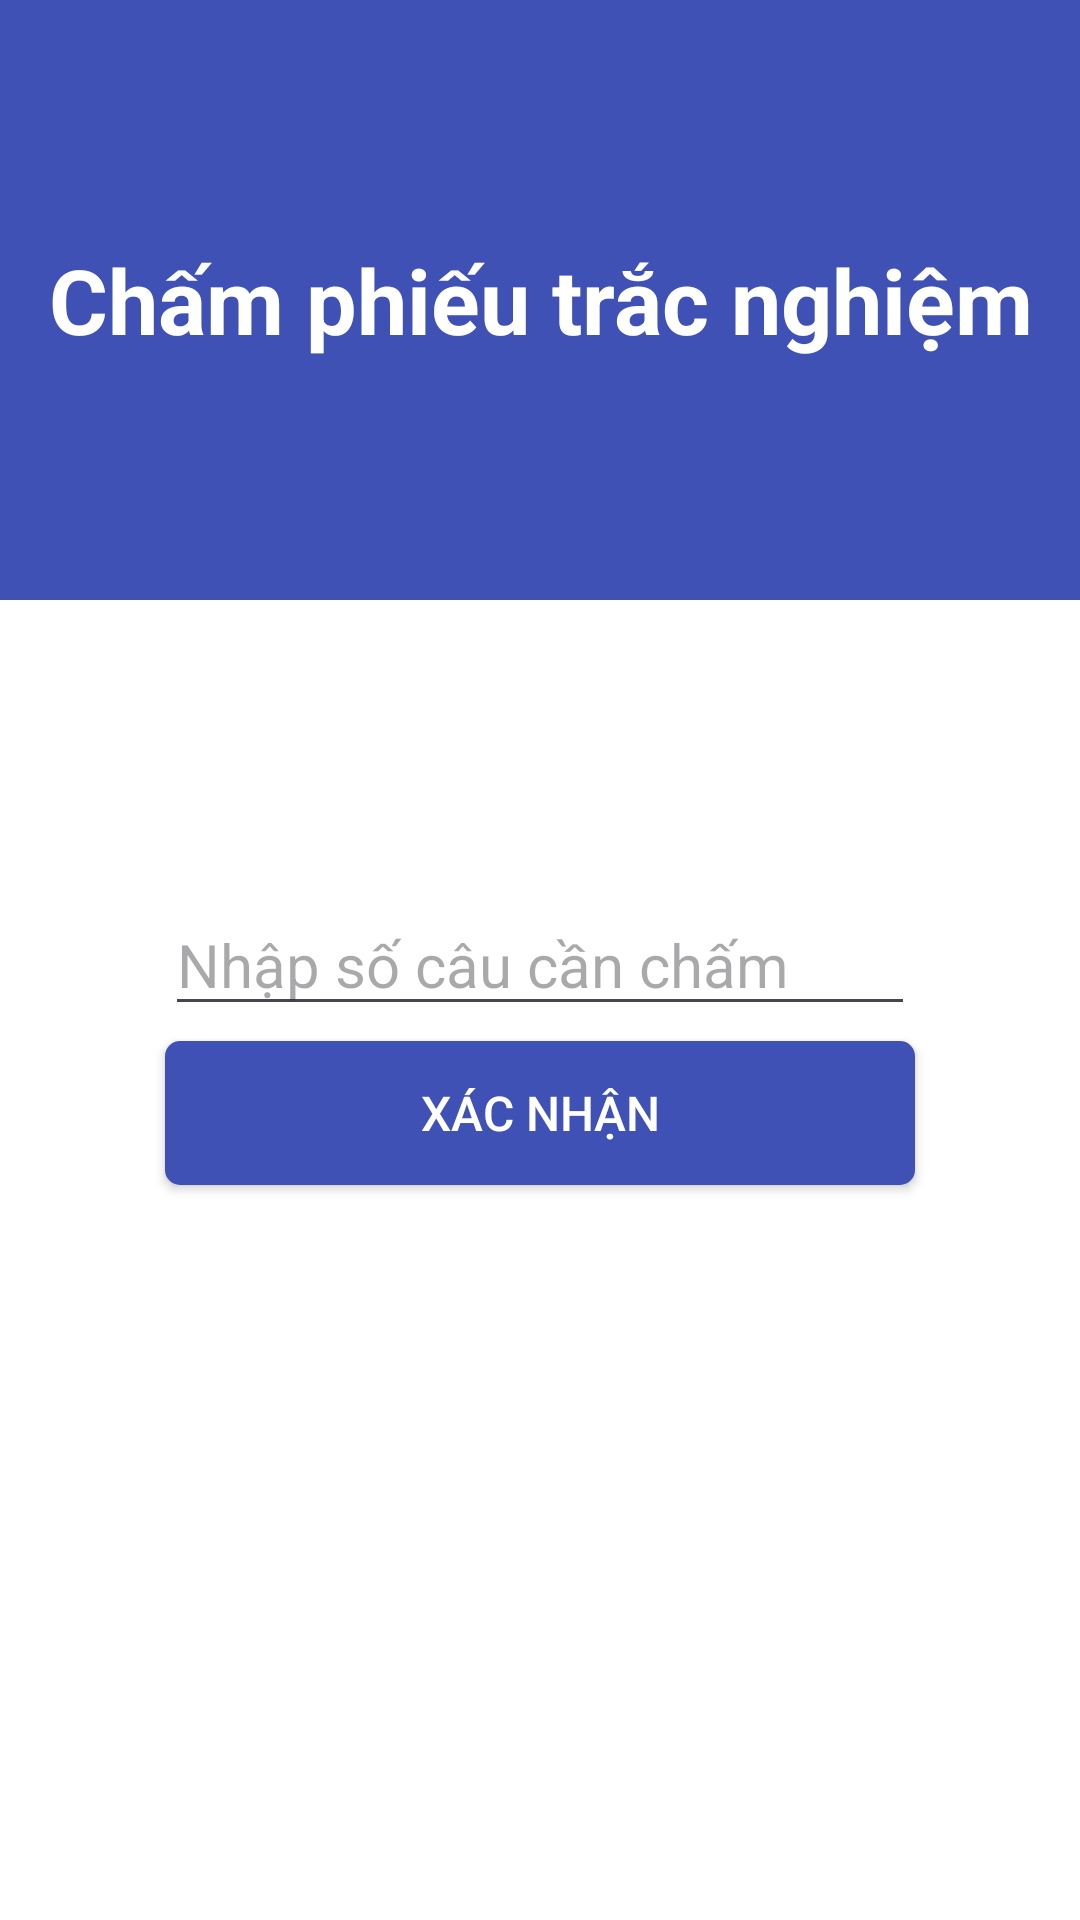

The Android layout XML behind this screen, and the referenced resources:
<!-- AndroidManifest.xml: application theme Theme.Nckh8 -->
<!-- res/layout/activity_main.xml -->
<?xml version="1.0" encoding="utf-8"?>
<androidx.constraintlayout.widget.ConstraintLayout xmlns:android="http://schemas.android.com/apk/res/android"
    xmlns:app="http://schemas.android.com/apk/res-auto"
    xmlns:tools="http://schemas.android.com/tools"
    android:layout_width="match_parent"
    android:layout_height="match_parent"
    android:orientation="vertical"
    android:background="@color/white"
    tools:context=".MainActivity">

    <TextView
        android:id="@+id/tv_title"
        android:layout_width="match_parent"
        android:layout_height="200dp"
        android:background="#3F51B5"
        android:gravity="center"
        android:text="Chấm phiếu trắc nghiệm"
        android:textColor="@color/white"
        android:textSize="30sp"
        android:textStyle="bold"
        app:layout_constraintBottom_toBottomOf="parent"
        app:layout_constraintEnd_toEndOf="parent"
        app:layout_constraintStart_toStartOf="parent"
        app:layout_constraintTop_toTopOf="parent"
        app:layout_constraintVertical_bias="0.0" />

    <EditText
        android:id="@+id/edt_number"
        android:layout_width="250dp"
        android:layout_height="wrap_content"
        android:hint="Nhập số câu cần chấm"
        android:inputType="number"
        android:textColor="@color/black"
        android:textSize="20sp"
        app:layout_constraintBottom_toBottomOf="parent"
        app:layout_constraintEnd_toEndOf="parent"
        app:layout_constraintStart_toStartOf="parent"
        app:layout_constraintTop_toTopOf="parent" />

    <Button
        android:id="@+id/btn_number"
        android:layout_width="250dp"
        android:layout_height="wrap_content"
        android:layout_marginTop="5dp"
        android:background="@drawable/button_background"
        android:text="Xác nhận"
        android:textColor="@color/white"
        android:textSize="16sp"
        app:backgroundTint="@null"
        app:layout_constraintEnd_toEndOf="parent"
        app:layout_constraintStart_toStartOf="parent"
        app:layout_constraintTop_toBottomOf="@+id/edt_number" />

</androidx.constraintlayout.widget.ConstraintLayout>
<!-- resources referenced by this layout -->
<resources>
  <!-- drawable button_background (drawable) -->
  <shape xmlns:android="http://schemas.android.com/apk/res/android"
      android:shape="rectangle">
      <solid android:color="#3F51B5"/>
      <corners android:radius="5dp"/>
  </shape>
  <style name="Theme.Nckh8" parent="Base.Theme.Nckh8" />
  <style name="Base.Theme.Nckh8" parent="Theme.Material3.DayNight.NoActionBar">
          
          
      </style>
  <!-- not gathered from this repository: default colours our renderer supplied (Android Studio template values) -->
  <color name="black">#FF000000</color>
  <color name="white">#FFFFFFFF</color>
</resources>
